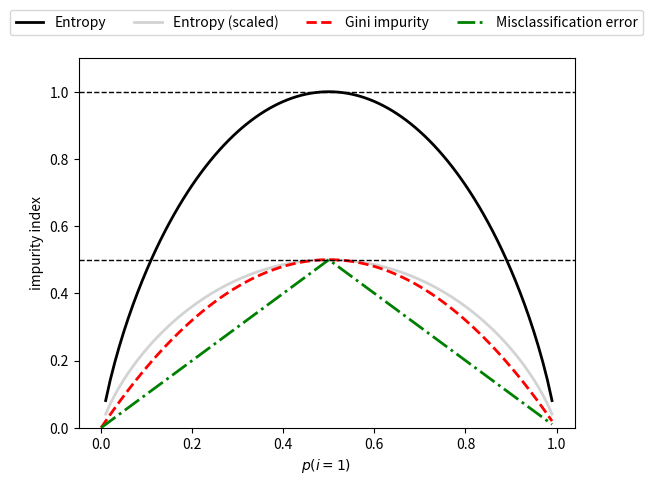

Reproduce this figure in Python.
import numpy as np
import matplotlib.pyplot as plt


def gini(p):
    return p * (1 - p) + (1 - p) * (1 - (1 - p))


def entropy(p):
    return - p * np.log2(p) - (1 - p) * np.log2((1 - p))


def error(p):
    return 1 - np.max([p, 1 - p])


x = np.arange(0.0, 1.0, 0.01)
ent = [entropy(p) if p != 0 else None for p in x]
sc_ent = [e*0.5 if e else None for e in ent]
err = [error(i) for i in x]
fig = plt.figure()
ax = plt.subplot(111)
for i, lab, ls, c in zip([ent, sc_ent, gini(x), err],
                         ['Entropy', 'Entropy (scaled)', 'Gini impurity', 'Misclassification error'],
                         ['-', '-', '--', '-.'],
                         ['black', 'lightgray', 'red', 'green', 'cyan']):
    line = ax.plot(x, i, label=lab, linestyle=ls, lw=2, color=c)
ax.legend(loc='upper center', bbox_to_anchor=(0.5, 1.15), ncol=5, fancybox=True, shadow=False)
ax.axhline(y=0.5, linewidth=1, color='k', linestyle='--')
ax.axhline(y=1.0, linewidth=1, color='k', linestyle='--')
plt.ylim([0, 1.1])
plt.xlabel('$p(i=1)$')
plt.ylabel('impurity index')
plt.show()


